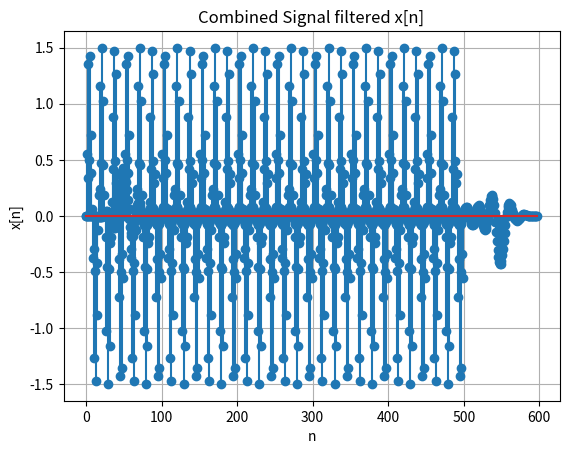

Generate this figure with matplotlib:
import numpy as np
import matplotlib.pyplot as plt

def manual_convolve(x, h): # Question 2
    N = len(x)
    M = len(h)
    # full convolution (N + M - 1)
    y = np.zeros(N + M - 1)
    
    # Perform the convolution
    for n in range(N + M - 1):
        for k in range(N):
            if 0 <= n - k < M:
                y[n] += x[k] * h[n - k]
    
    return y


def generate_complex_test_signal(samples_number=500, fs=500, f1_cycles=6, A1=1, f2_cycles=44, A2=0.5):
    """Generate a complex test signal consisting of two sinusoids."""
    # Define number of samples
    N = 500

    f1 = 6  # for 6 cycles in 500 samples
    f2 = 44  # for 44 cycles in 500 samples

    fs = 100  # You can adjust this value

    n = np.arange(N)

    x1 = np.sin(2 * np.pi * f1 * n / fs)
    x2 = 0.5 * np.sin(2 * np.pi * f2 * n / fs)

    x = x1 + x2
    return x, n


class LowPassWindowedSincFilter:
    def __init__(self, N=99, cutoff_cycles=25, total_samples=500):
        self.N = N  # Length of the filter
        self.cutoff_cycles = cutoff_cycles  
        self.total_samples = total_samples  
        self.fc = 2 * np.pi * (cutoff_cycles / total_samples)  
        self.alpha = (N - 1) / 2  # Midpoint of the filter
        self.h = np.zeros(N)  
        self._generate_impulse_response()

    def _generate_impulse_response(self): # private func
        for i in range(self.N):
            if i == self.alpha:
                self.h[i] = 0.31752 * self.fc  
            else:
                self.h[i] = 0.31752 * np.sin(self.fc * (i - self.alpha)) / (i - self.alpha)
            self.h[i] = self.h[i] * (0.54 - 0.46 * np.cos(2 * np.pi * i / (self.N - 1)))

    def apply_filter(self, x):
        return manual_convolve(x, self.h)

    def get_impulse_response(self):
        return self.h

    def plot_impulse_response(self): # Question 1
        plt.stem(self.h)
        plt.title('Impulse Response h[n]')
        plt.xlabel('n')
        plt.ylabel('h[n]')
        plt.grid(True)
        plt.show()

def main():
    filter = LowPassWindowedSincFilter()

    #x[n] = 1 for n = 0 , x[n] = 0 otherwise
    x = np.zeros(500)
    x[0] = 1

    # y[n] = x[n] * h[n]
    """Question 1"""
    # filter.plot_impulse_response()

    """Question 2"""
    y = filter.apply_filter(x)
    # print(y)
    # plt.stem(y)
    # plt.title('Filtered Signal y[n]')
    # plt.xlabel('n')
    # plt.ylabel('y[n]')
    # plt.grid(True)
    # plt.show()

    """Question 3"""
    complicated_signal, n = generate_complex_test_signal()
    print(complicated_signal)

    plt.stem(complicated_signal)
    plt.title('Combined Signal x[n]')
    plt.xlabel('n')
    plt.ylabel('x[n]')
    plt.grid(True)
    plt.show()

    """Question 4"""
    complicated_signal_filtered = filter.apply_filter(complicated_signal)

    plt.stem(complicated_signal_filtered)
    plt.title('Combined Signal filtered x[n]')
    plt.xlabel('n')
    plt.ylabel('x[n]')
    plt.grid(True)
    plt.show()

if __name__ == "__main__":
    main()

